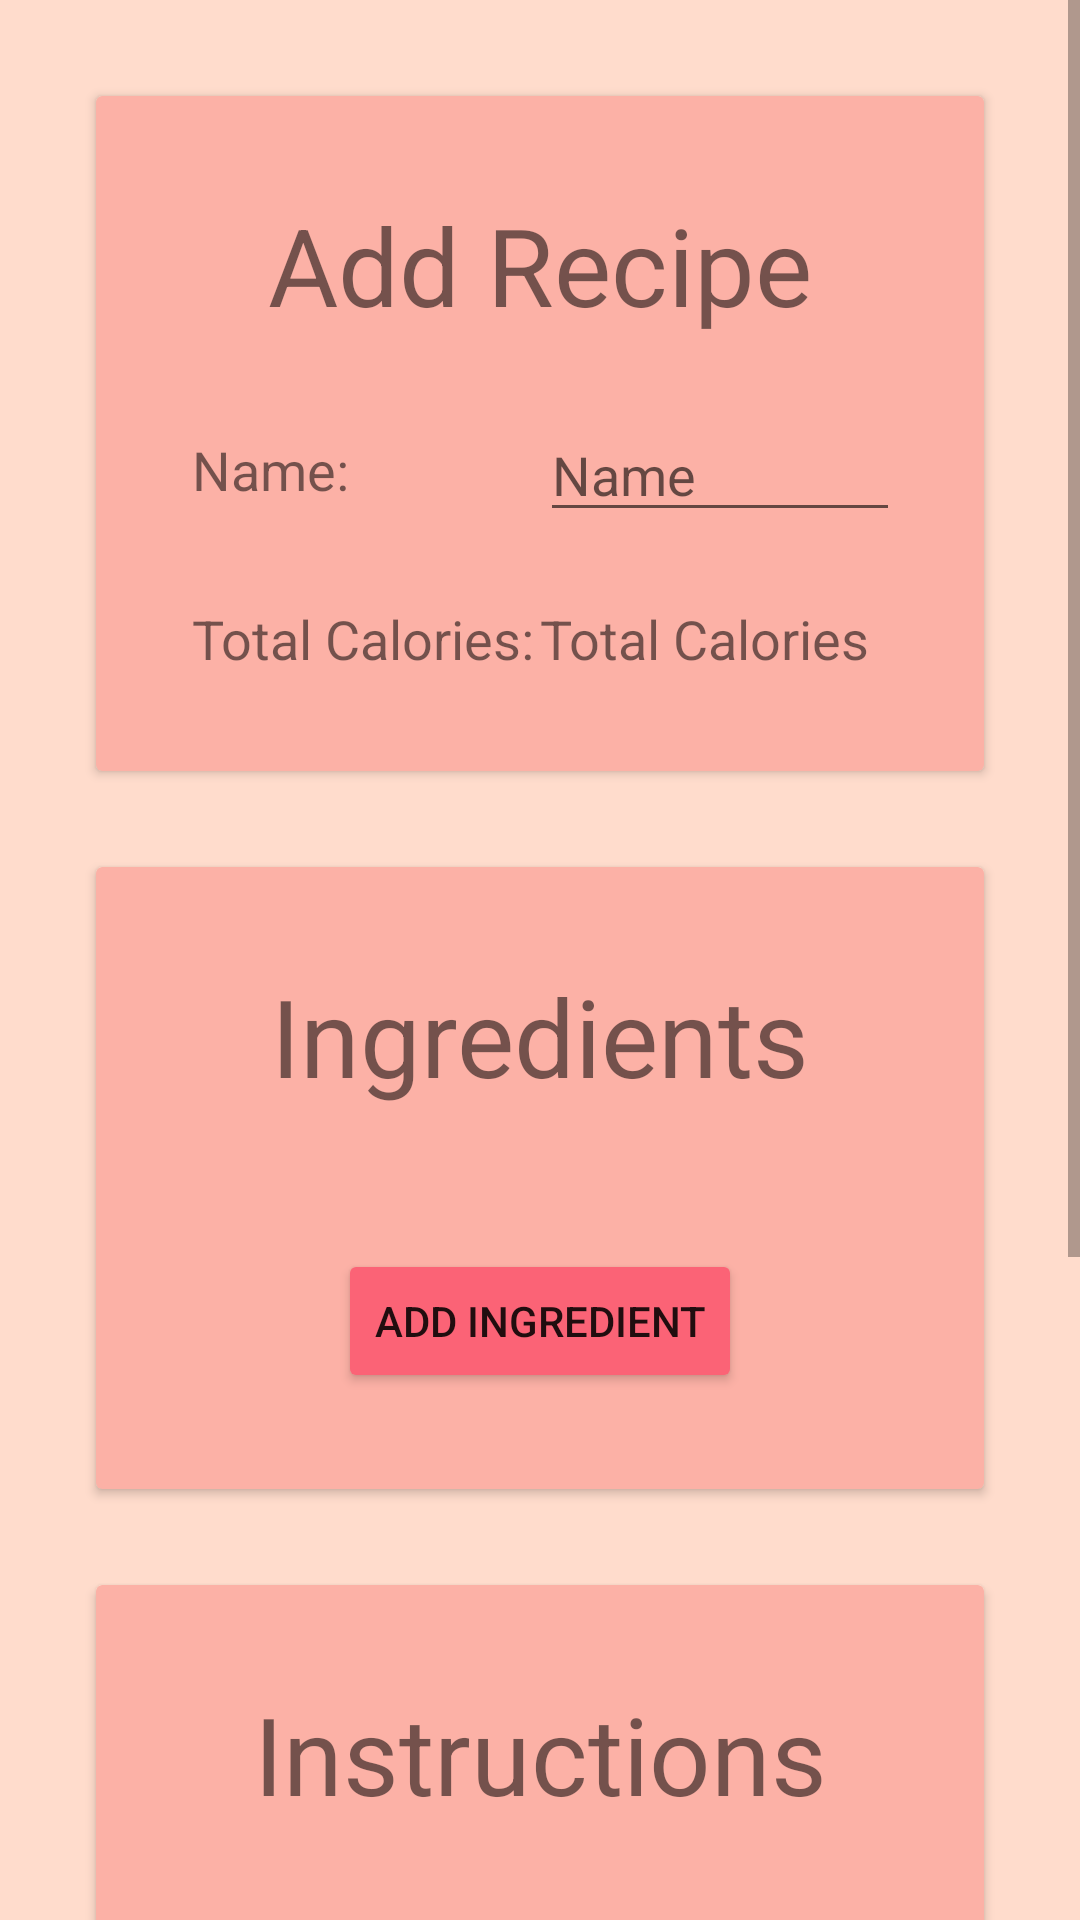

Write the Android layout XML for this screen, with the resource values it uses.
<!-- AndroidManifest.xml: application theme Theme.SmartKitchen -->
<!-- res/layout/activity_add_recipe.xml -->
<?xml version="1.0" encoding="utf-8"?>
<androidx.constraintlayout.widget.ConstraintLayout xmlns:android="http://schemas.android.com/apk/res/android"
    xmlns:app="http://schemas.android.com/apk/res-auto"
    xmlns:tools="http://schemas.android.com/tools"
    android:layout_width="match_parent"
    android:layout_height="match_parent"
    tools:context=".presentation.ViewRecipeInfoActivity"
    android:background="@color/redColour1">
    <ScrollView
        xmlns:tools="http://schemas.android.com/tools"
        android:layout_width="match_parent"
        android:layout_height="wrap_content"
        app:layout_constraintTop_toTopOf="parent"
        android:paddingBottom="64dp"
        android:clipToPadding="false">
        <LinearLayout
            android:layout_width="match_parent"
            android:layout_height="wrap_content"
            android:orientation="vertical">
            <androidx.cardview.widget.CardView android:layout_width="match_parent"
                android:layout_height="wrap_content"
                android:elevation="7dp"
                android:backgroundTint="@color/redColour2"
                app:layout_constraintTop_toTopOf="parent"
                app:layout_constraintStart_toStartOf="parent"
                android:layout_margin="32dp"
                android:id="@+id/recipeTitleCard">
                <androidx.constraintlayout.widget.ConstraintLayout
                    android:layout_width="match_parent"
                    android:layout_height="wrap_content"
                    android:padding="32dp">

                    <TextView
                        android:layout_width="wrap_content"
                        android:layout_height="wrap_content"
                        android:text="Add Recipe"
                        android:textSize="36sp"
                        app:layout_constraintStart_toStartOf="parent"
                        app:layout_constraintEnd_toEndOf="parent"
                        app:layout_constraintTop_toTopOf="parent"
                        android:textAlignment="center"
                        android:id="@+id/txtAddRecipeTitle"/>

                    <TextView
                        android:id="@+id/textView"
                        android:layout_width="wrap_content"
                        android:layout_height="wrap_content"
                        android:layout_marginTop="32dp"
                        android:text="@string/labelName"
                        android:textSize="18sp"
                        app:layout_constraintStart_toStartOf="parent"
                        app:layout_constraintTop_toBottomOf="@id/txtAddRecipeTitle" />

                    <EditText
                        android:id="@+id/addRecipeName"
                        android:layout_width="wrap_content"
                        android:layout_height="wrap_content"
                        android:ems="10"
                        android:hint="@string/hintName"
                        android:importantForAutofill="no"
                        android:inputType="text"
                        android:maxLength="20"
                        app:layout_constraintBottom_toBottomOf="@+id/textView"
                        app:layout_constraintStart_toStartOf="@+id/guideline"
                        app:layout_constraintTop_toTopOf="@+id/textView" />

                    <TextView
                        android:id="@+id/textView2"
                        android:layout_width="wrap_content"
                        android:layout_height="wrap_content"
                        android:layout_marginTop="32dp"
                        android:text="Total Calories:"
                        android:textSize="18sp"
                        app:layout_constraintStart_toStartOf="parent"
                        app:layout_constraintTop_toBottomOf="@+id/textView" />

                    <TextView
                        android:layout_width="wrap_content"
                        android:layout_height="wrap_content"
                        android:text="Total Calories"
                        android:textSize="18sp"
                        app:layout_constraintTop_toTopOf="@id/textView2"
                        app:layout_constraintBottom_toBottomOf="@id/textView2"
                        app:layout_constraintStart_toStartOf="@id/guideline"
                        android:id="@+id/txtRecipeTotalCalories" />

                    <androidx.constraintlayout.widget.Guideline
                        android:id="@+id/guideline"
                        android:layout_width="wrap_content"
                        android:layout_height="wrap_content"
                        android:orientation="vertical"
                        app:layout_constraintGuide_percent="0.5" />

                </androidx.constraintlayout.widget.ConstraintLayout>
            </androidx.cardview.widget.CardView>

            <androidx.cardview.widget.CardView android:layout_width="match_parent"
                android:layout_height="wrap_content"
                android:elevation="7dp"
                android:backgroundTint="@color/redColour2"
                app:layout_constraintTop_toTopOf="parent"
                app:layout_constraintStart_toStartOf="parent"
                android:layout_marginHorizontal="32dp"
                android:id="@+id/ingredientsCard">
                <androidx.constraintlayout.widget.ConstraintLayout
                    android:layout_width="match_parent"
                    android:layout_height="wrap_content"
                    android:padding="32dp">

                    <TextView
                        android:layout_width="wrap_content"
                        android:layout_height="wrap_content"
                        android:text="Ingredients"
                        android:textSize="36sp"
                        app:layout_constraintStart_toStartOf="parent"
                        app:layout_constraintEnd_toEndOf="parent"
                        app:layout_constraintTop_toTopOf="parent"
                        android:id="@+id/ingredientsTitle"/>

                    <androidx.recyclerview.widget.RecyclerView
                        android:id="@+id/ingredientsRecView"
                        android:layout_width="match_parent"
                        android:layout_height="wrap_content"
                        android:layout_margin="15dp"
                        android:layout_marginTop="32dp"
                        app:layout_constraintEnd_toEndOf="parent"
                        app:layout_constraintStart_toStartOf="parent"
                        app:layout_constraintTop_toBottomOf="@+id/ingredientsTitle"/>

                    <Button
                        android:layout_width="wrap_content"
                        android:layout_height="wrap_content"
                        android:text="Add Ingredient"
                        app:layout_constraintTop_toBottomOf="@id/ingredientsRecView"
                        app:layout_constraintStart_toStartOf="parent"
                        app:layout_constraintEnd_toEndOf="parent"
                        android:id="@+id/btnAddIngredient"
                        android:backgroundTint="@color/redColour3"
                        android:layout_margin="32dp"/>

                </androidx.constraintlayout.widget.ConstraintLayout>
            </androidx.cardview.widget.CardView>

            <androidx.cardview.widget.CardView android:layout_width="match_parent"
                android:layout_height="wrap_content"
                android:elevation="7dp"
                android:backgroundTint="@color/redColour2"
                app:layout_constraintTop_toTopOf="parent"
                app:layout_constraintStart_toStartOf="parent"
                android:layout_marginHorizontal="32dp"
                android:id="@+id/recipeStepsCard"
                android:layout_margin="32dp">
                <androidx.constraintlayout.widget.ConstraintLayout
                    android:layout_width="match_parent"
                    android:layout_height="wrap_content"
                    android:padding="32dp">

                    <TextView
                        android:layout_width="wrap_content"
                        android:layout_height="wrap_content"
                        android:text="Instructions"
                        android:textSize="36sp"
                        app:layout_constraintStart_toStartOf="parent"
                        app:layout_constraintEnd_toEndOf="parent"
                        app:layout_constraintTop_toTopOf="parent"
                        android:id="@+id/instructionsTitle"/>

                    <androidx.recyclerview.widget.RecyclerView
                        android:id="@+id/instructionsRecView"
                        android:layout_width="match_parent"
                        android:layout_height="wrap_content"
                        android:layout_margin="15dp"
                        android:layout_marginTop="32dp"
                        app:layout_constraintEnd_toEndOf="parent"
                        app:layout_constraintStart_toStartOf="parent"
                        app:layout_constraintTop_toBottomOf="@+id/instructionsTitle"/>

                    <Button
                        android:layout_width="wrap_content"
                        android:layout_height="wrap_content"
                        android:text="Add Instruction"
                        android:id="@+id/btnAddInstruction"
                        app:layout_constraintTop_toBottomOf="@id/instructionsRecView"
                        app:layout_constraintStart_toStartOf="parent"
                        app:layout_constraintEnd_toEndOf="parent"
                        android:backgroundTint="@color/redColour3"
                        android:layout_margin="32dp"/>

                </androidx.constraintlayout.widget.ConstraintLayout>
            </androidx.cardview.widget.CardView>
            <androidx.constraintlayout.widget.ConstraintLayout
                android:layout_width="match_parent"
                android:layout_height="wrap_content"
                android:layout_marginBottom="32dp"
                android:layout_marginHorizontal="32dp">

            <Button
                android:layout_width="wrap_content"
                android:layout_height="wrap_content"
                android:text="@string/btnCancel"
                app:layout_constraintTop_toTopOf="parent"
                app:layout_constraintStart_toStartOf="parent"
                app:layout_constraintEnd_toEndOf="@id/guideline2"
                android:layout_margin="32dp"
                android:backgroundTint="@color/redColour3"
                android:id="@+id/btnCancelAddRecipe"/>

            <Button
                android:layout_width="wrap_content"
                android:layout_height="wrap_content"
                android:text="@string/btnSubmit"
                app:layout_constraintTop_toTopOf="@id/btnCancelAddRecipe"
                app:layout_constraintBottom_toBottomOf="@id/btnCancelAddRecipe"
                android:layout_margin="32dp"
                app:layout_constraintStart_toStartOf="@id/guideline2"
                app:layout_constraintEnd_toEndOf="parent"
                android:id="@+id/btnSubmitAddRecipe"
                android:backgroundTint="@color/redColour3"/>

            <androidx.constraintlayout.widget.Guideline
                android:id="@+id/guideline2"
                android:layout_width="wrap_content"
                android:layout_height="wrap_content"
                android:orientation="vertical"
                app:layout_constraintGuide_percent="0.5"/>

            </androidx.constraintlayout.widget.ConstraintLayout>

        </LinearLayout>
    </ScrollView>
</androidx.constraintlayout.widget.ConstraintLayout>
<!-- resources referenced by this layout -->
<resources>
  <color name="redColour1">#FFDCCC</color>
  <color name="redColour2">#FCB1A6</color>
  <color name="redColour3">#FB6376</color>
  <string name="btnCancel">Cancel</string>
  <string name="btnSubmit">Submit</string>
  <string name="hintName">Name</string>
  <string name="labelName">Name:</string>
  <style name="Theme.SmartKitchen" parent="Theme.MaterialComponents.DayNight.DarkActionBar">
          
          <item name="colorPrimary">@color/purple_500</item>
          <item name="colorPrimaryVariant">@color/purple_700</item>
          <item name="colorOnPrimary">@color/white</item>
          
          <item name="colorSecondary">@color/teal_200</item>
          <item name="colorSecondaryVariant">@color/teal_700</item>
          <item name="colorOnSecondary">@color/black</item>
          
          <item name="android:statusBarColor" tools:targetApi="l">?attr/colorPrimaryVariant</item>
          
      </style>
  <color name="purple_500">#FF6200EE</color>
  <color name="purple_700">#FF3700B3</color>
  <color name="white">#FFFFFFFF</color>
  <color name="teal_200">#FF03DAC5</color>
  <color name="teal_700">#FF018786</color>
  <color name="black">#FF000000</color>
</resources>
